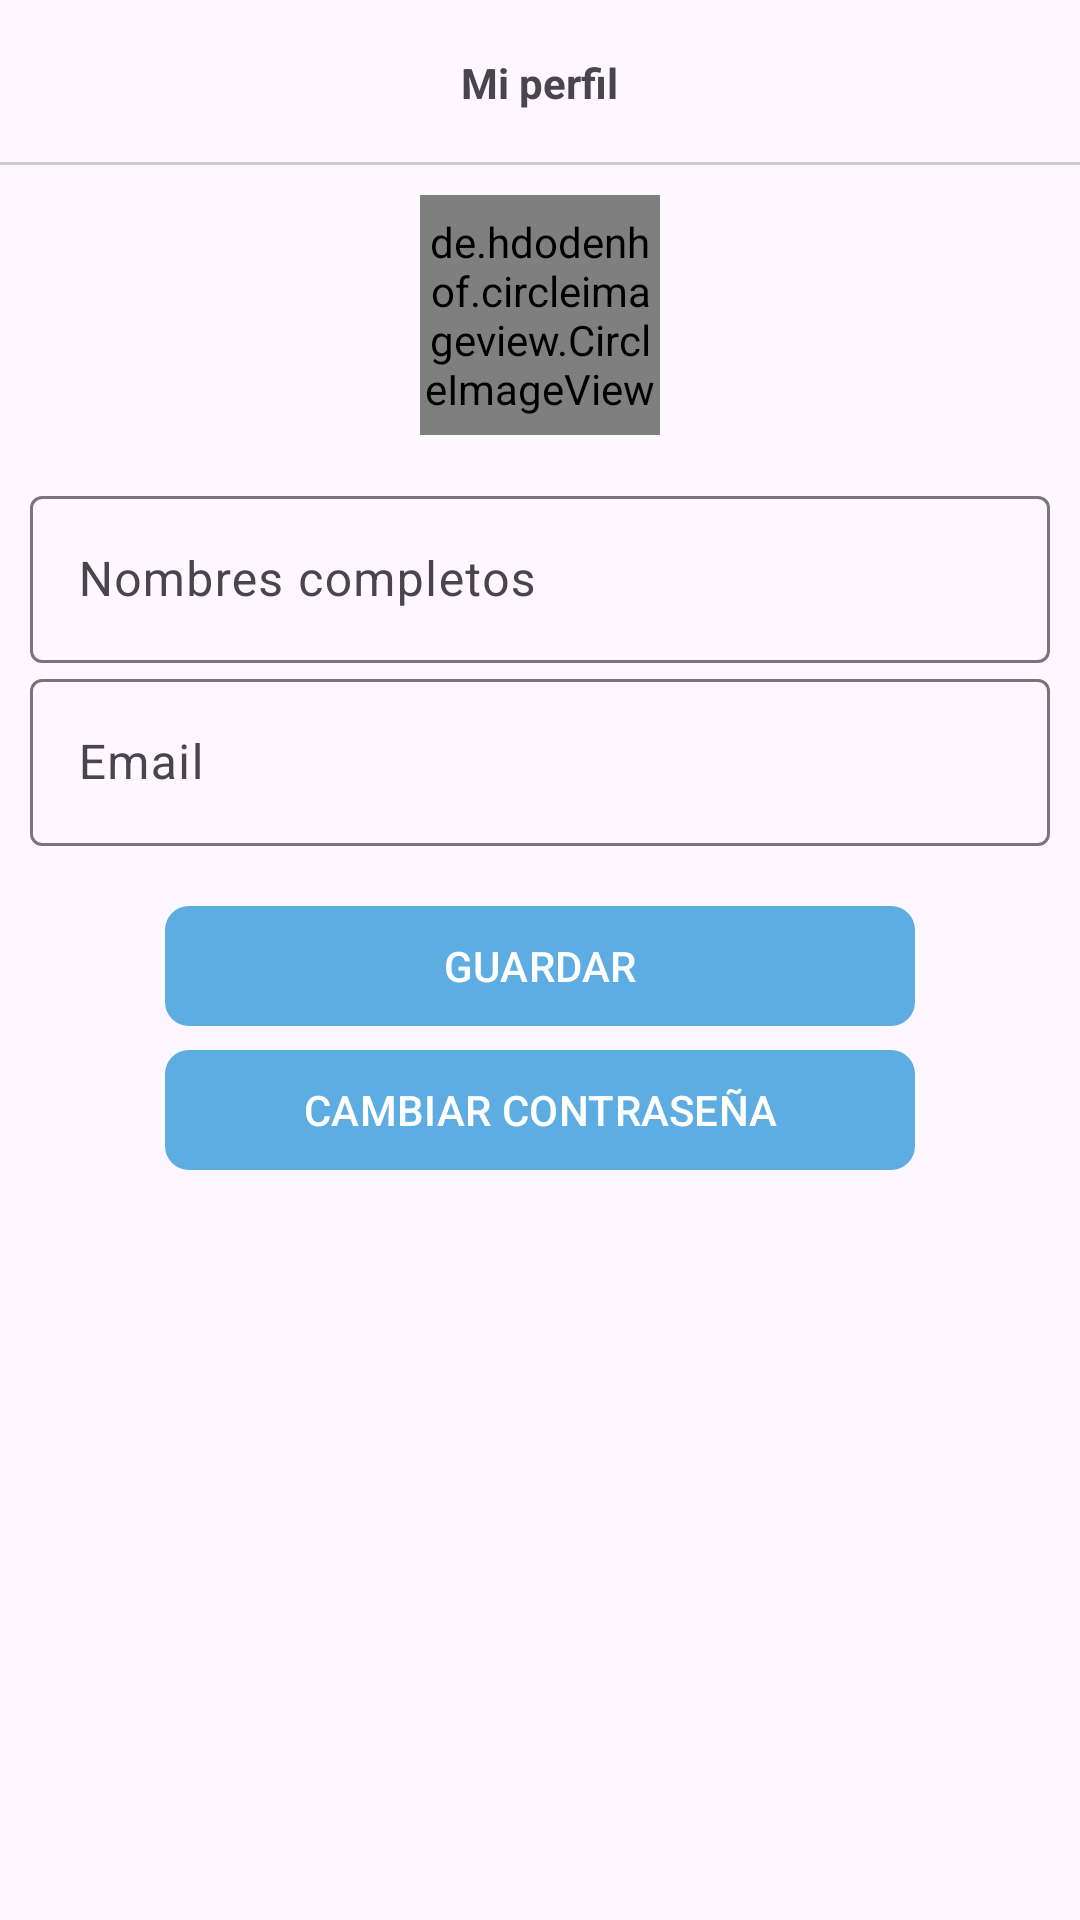

The Android layout XML behind this screen, and the referenced resources:
<!-- AndroidManifest.xml: application theme Theme.TiendaVirtualAppKotlin -->
<!-- res/layout/fragment_mi_perfil_c.xml -->
<?xml version="1.0" encoding="utf-8"?>
<ScrollView
    xmlns:android="http://schemas.android.com/apk/res/android"
    xmlns:tools="http://schemas.android.com/tools"
    android:layout_width="match_parent"
    android:layout_height="match_parent"
    xmlns:app="http://schemas.android.com/apk/res-auto"
    tools:context=".Cliente.Nav_Fragments_Cliente.FragmentMiPerfilC">

    <LinearLayout
        android:layout_width="match_parent"
        android:layout_height="wrap_content"
        android:orientation="vertical">

        
        <RelativeLayout
            android:id="@+id/toolbarRL"
            android:layout_width="match_parent"
            android:layout_height="55dp">

            <TextView
                android:text="@string/txtMiPerfil"
                android:layout_centerInParent="true"
                android:textStyle="bold"
                android:layout_width="wrap_content"
                android:layout_height="wrap_content"/>

            <View
                android:layout_width="match_parent"
                android:layout_height="1dp"
                android:layout_alignParentBottom="true"
                android:background="#ccc"/>

        </RelativeLayout>

        
        <LinearLayout
            android:layout_width="match_parent"
            android:layout_height="wrap_content"
            android:padding="10dp"
            android:orientation="vertical">

            <de.hdodenhof.circleimageview.CircleImageView
                android:id="@+id/imgCPerfil"
                android:layout_width="80dp"
                android:layout_height="80dp"
                android:src="@drawable/img_perfil"
                android:layout_gravity="center"
                android:layout_marginBottom="15dp"/>

            <com.google.android.material.textfield.TextInputLayout
                android:layout_width="match_parent"
                android:layout_height="wrap_content">

                
                <EditText
                    android:id="@+id/nombresCPerfil"
                    android:hint="@string/nombresCPerfil"
                    android:inputType="textPersonName"
                    android:layout_width="match_parent"
                    android:layout_height="wrap_content"/>

            </com.google.android.material.textfield.TextInputLayout>

            <com.google.android.material.textfield.TextInputLayout
                android:layout_width="match_parent"
                android:layout_height="wrap_content">

                
                <EditText
                    android:id="@+id/emailCPerfil"
                    android:hint="@string/emailCPerfil"
                    android:inputType="textEmailAddress"
                    android:layout_width="match_parent"
                    android:layout_height="wrap_content"/>


            </com.google.android.material.textfield.TextInputLayout>

            <com.google.android.material.textfield.TextInputLayout
                android:layout_width="match_parent"
                android:visibility="gone"
                android:layout_height="wrap_content">

                
                <EditText
                    android:id="@+id/dniCPerfil"
                    android:hint="@string/dniCPerfil"
                    android:inputType="number"
                    android:layout_width="match_parent"
                    android:layout_height="wrap_content"/>

            </com.google.android.material.textfield.TextInputLayout>

            <com.google.android.material.textfield.TextInputLayout
                android:layout_width="match_parent"
                android:layout_height="wrap_content"
                android:visibility="gone"
                >

                
                <EditText
                    android:id="@+id/telefonoCPerfil"
                    android:hint="@string/telefonoCPerfil"
                    android:inputType="phone"
                    android:layout_width="match_parent"
                    android:layout_height="wrap_content"/>

            </com.google.android.material.textfield.TextInputLayout>

            <com.google.android.material.textfield.TextInputLayout
                style="@style/Widget.MaterialComponents.TextInputLayout.OutlinedBox.ExposedDropdownMenu"
                app:boxCornerRadiusBottomStart="8dp"
                app:boxCornerRadiusBottomEnd="8dp"
                app:boxCornerRadiusTopEnd="8dp"
                app:boxCornerRadiusTopStart="8dp"
                android:visibility="gone"
                android:layout_width="match_parent"
                android:layout_height="wrap_content">

                <AutoCompleteTextView
                    android:id="@+id/ubicacion"
                    android:layout_width="match_parent"
                    android:layout_height="wrap_content"
                    android:hint="@string/ubicacion"
                    android:inputType="none" />

            </com.google.android.material.textfield.TextInputLayout>

            
            <TextView
                android:id="@+id/fechaRegistroCPerfil"
                android:hint="@string/fechaRegistroCPerfil"
                android:textSize="18sp"
                android:layout_marginTop="5dp"
                android:visibility="gone"
                android:layout_width="match_parent"
                android:layout_height="wrap_content"/>

            
            <TextView
                android:id="@+id/proveedorCPerfil"
                android:hint="@string/proveedorCPerfil"
                android:textSize="18sp"
                android:visibility="gone"
                android:layout_width="match_parent"
                android:layout_height="wrap_content"/>

            <com.google.android.material.button.MaterialButton
                android:id="@+id/btnGuardarInfoC"
                android:text="@string/btnGuardarInfoC"
                android:layout_marginTop="16dp"
                android:layout_gravity="center"
                app:cornerRadius="8dp"
                android:textAllCaps="true"
                android:layout_width="250dp"
                android:layout_height="wrap_content"/>

            <com.google.android.material.button.MaterialButton
                android:id="@+id/btnActualizarContraseña"
                android:text="@string/btnActualizarContraseña"
                app:cornerRadius="8dp"
                android:layout_gravity="center"
                android:textAllCaps="true"
                android:layout_width="250dp"
                android:layout_height="wrap_content"/>

        </LinearLayout>

    </LinearLayout>

</ScrollView>
<!-- resources referenced by this layout -->
<resources>
  <string name="btnGuardarInfoC">Guardar</string>
  <string name="dniCPerfil">Dni</string>
  <string name="emailCPerfil">Email</string>
  <string name="fechaRegistroCPerfil">Fecha de registro</string>
  <string name="nombresCPerfil">Nombres completos</string>
  <string name="proveedorCPerfil">Proveedor</string>
  <string name="telefonoCPerfil">Teléfono</string>
  <string name="txtMiPerfil">Mi perfil</string>
  <string name="ubicacion">Ubicación</string>
  <style name="Theme.TiendaVirtualAppKotlin" parent="Base.Theme.TiendaVirtualAppKotlin" />
  <style name="Base.Theme.TiendaVirtualAppKotlin" parent="Theme.Material3.DayNight.NoActionBar">
          
          <item name="colorPrimary">@color/celeste_oscuro</item>
      </style>
  <color name="celeste_oscuro">#5DADE2</color>
</resources>
